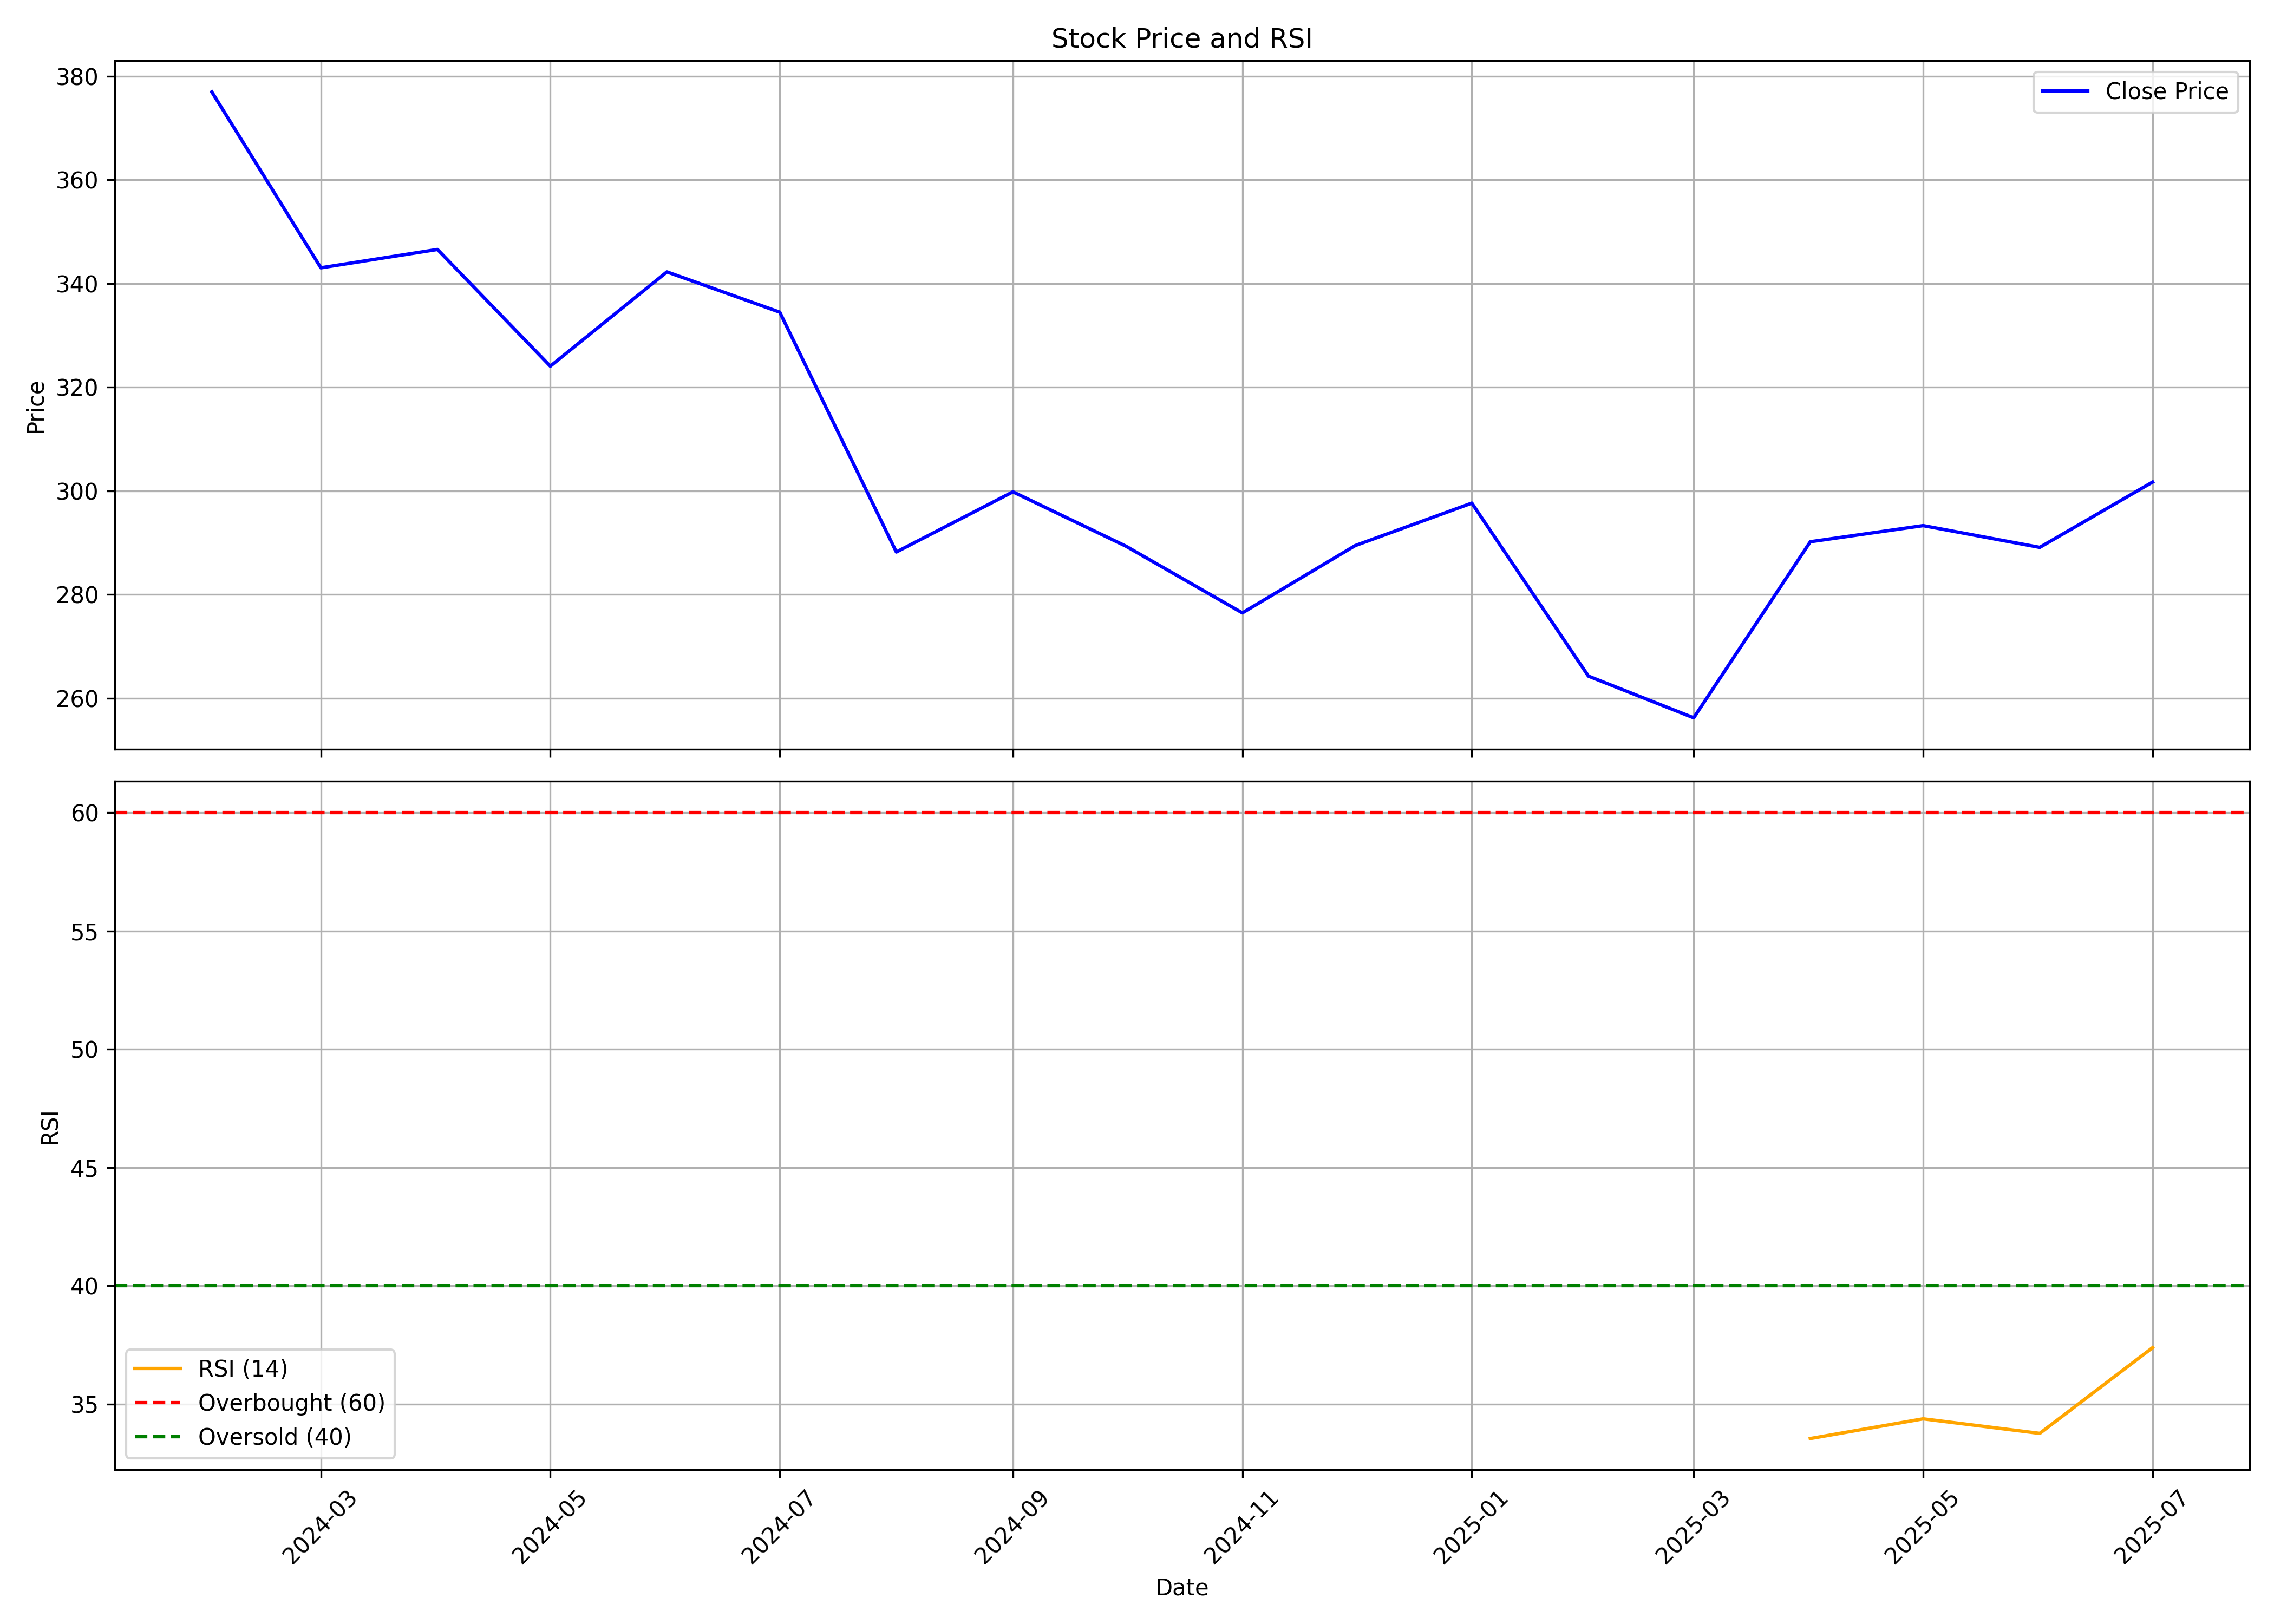

Data behind this chart, as committed beside it:
, date, symbol, open, high, low, close, volume, rsi
0, 2024-02-01, CAPITALSFB, 423.1, 461.2, 374.4, 377, 8351441, 
1, 2024-03-01, CAPITALSFB, 377, 380.6, 314.7, 343, 2603932, 
2, 2024-04-01, CAPITALSFB, 349.1, 368.5, 331.4, 346.6, 1090776, 
3, 2024-05-01, CAPITALSFB, 346.6, 398.1, 319.6, 324.1, 3462705, 
4, 2024-06-01, CAPITALSFB, 330.9, 354, 306.3, 342.2, 1473226, 
5, 2024-07-01, CAPITALSFB, 339.3, 364.6, 332.4, 334.5, 1435434, 
6, 2024-08-01, CAPITALSFB, 334.6, 335.1, 284.8, 288.2, 1590327, 
7, 2024-09-01, CAPITALSFB, 293.7, 307.8, 285, 299.8, 1816046, 
8, 2024-10-01, CAPITALSFB, 301.1, 301.7, 275.5, 289.3, 717597, 
9, 2024-11-01, CAPITALSFB, 289.3, 297, 276.1, 276.5, 502783, 
10, 2024-12-01, CAPITALSFB, 281.3, 292.2, 266.7, 289.4, 1197300, 
11, 2025-01-01, CAPITALSFB, 286.3, 306.6, 274.1, 297.6, 1433262, 
12, 2025-02-01, CAPITALSFB, 299.1, 313.7, 262.7, 264.3, 1601623, 
13, 2025-03-01, CAPITALSFB, 267, 285.9, 246.8, 256.2, 1309511, 
14, 2025-04-01, CAPITALSFB, 251.8, 308, 251.7, 290.2, 1125557, 33.55
15, 2025-05-01, CAPITALSFB, 290.2, 298, 260.8, 293.3, 528164, 34.38
16, 2025-06-01, CAPITALSFB, 293.3, 307, 284.9, 289.1, 910863, 33.77
17, 2025-07-01, CAPITALSFB, 293.0, 330.6, 275.0, 301.7, 3357022, 37.39
